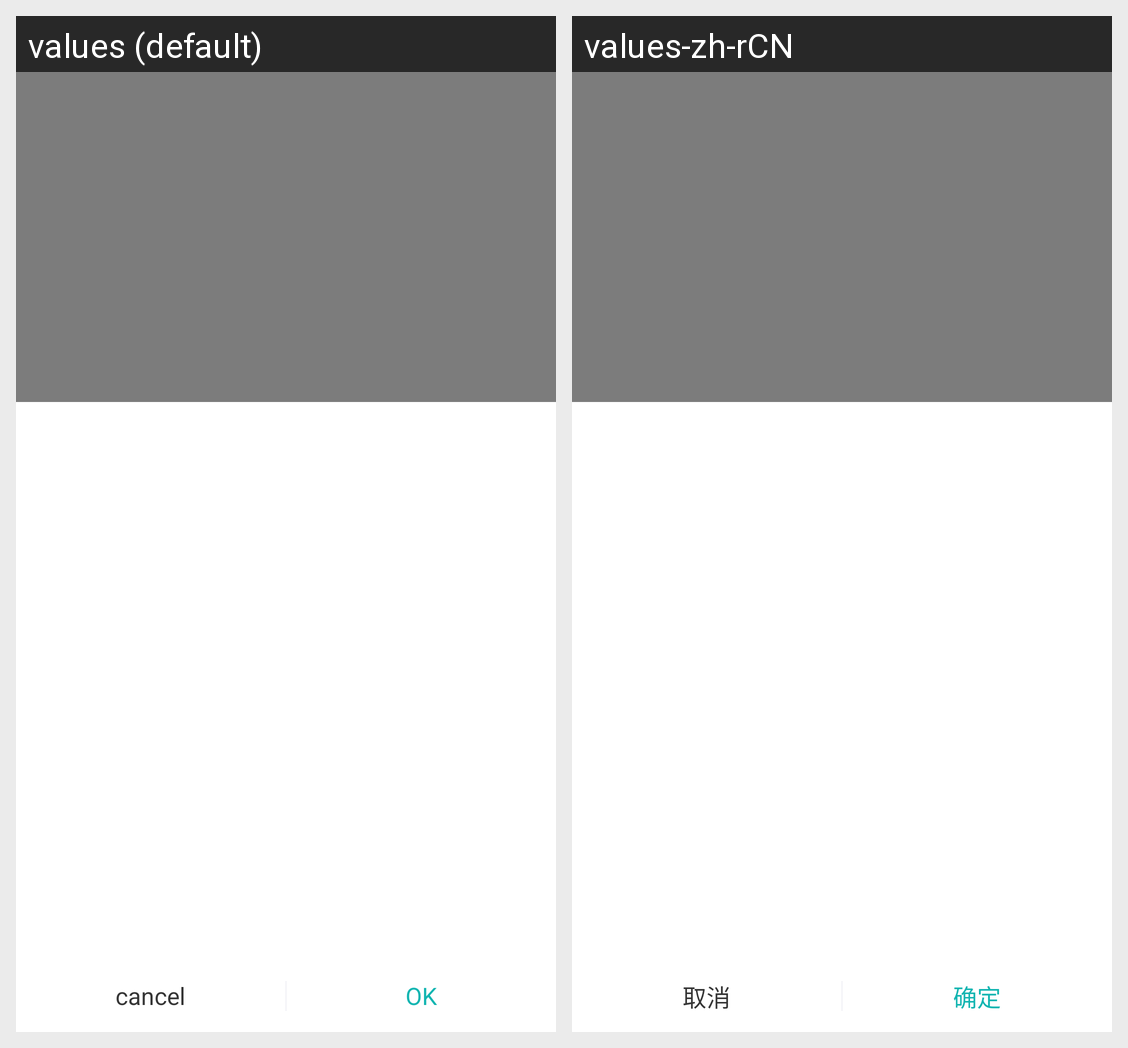

Strings drawn on this Android screen and how each of the app's shown locales translates them:
Android screen res/layout/activity_alarm_selectdate.xml rendered under 2 locales, left to right: values (default), values-zh-rCN. Device: Nexus 5 (rendered at 1080×1920; each locale shown at half size, 540×960, under a caption strip naming it); theme AppTheme.
Strings drawn on this screen, with the default value and each locale's value (text and hints the layout hard-codes, and strings that could not be matched under every locale, appear in the picture but are not listed):

common_cancel
  values: cancel
  values-zh-rCN: 取消

common_confirm
  values: OK
  values-zh-rCN: 确定
